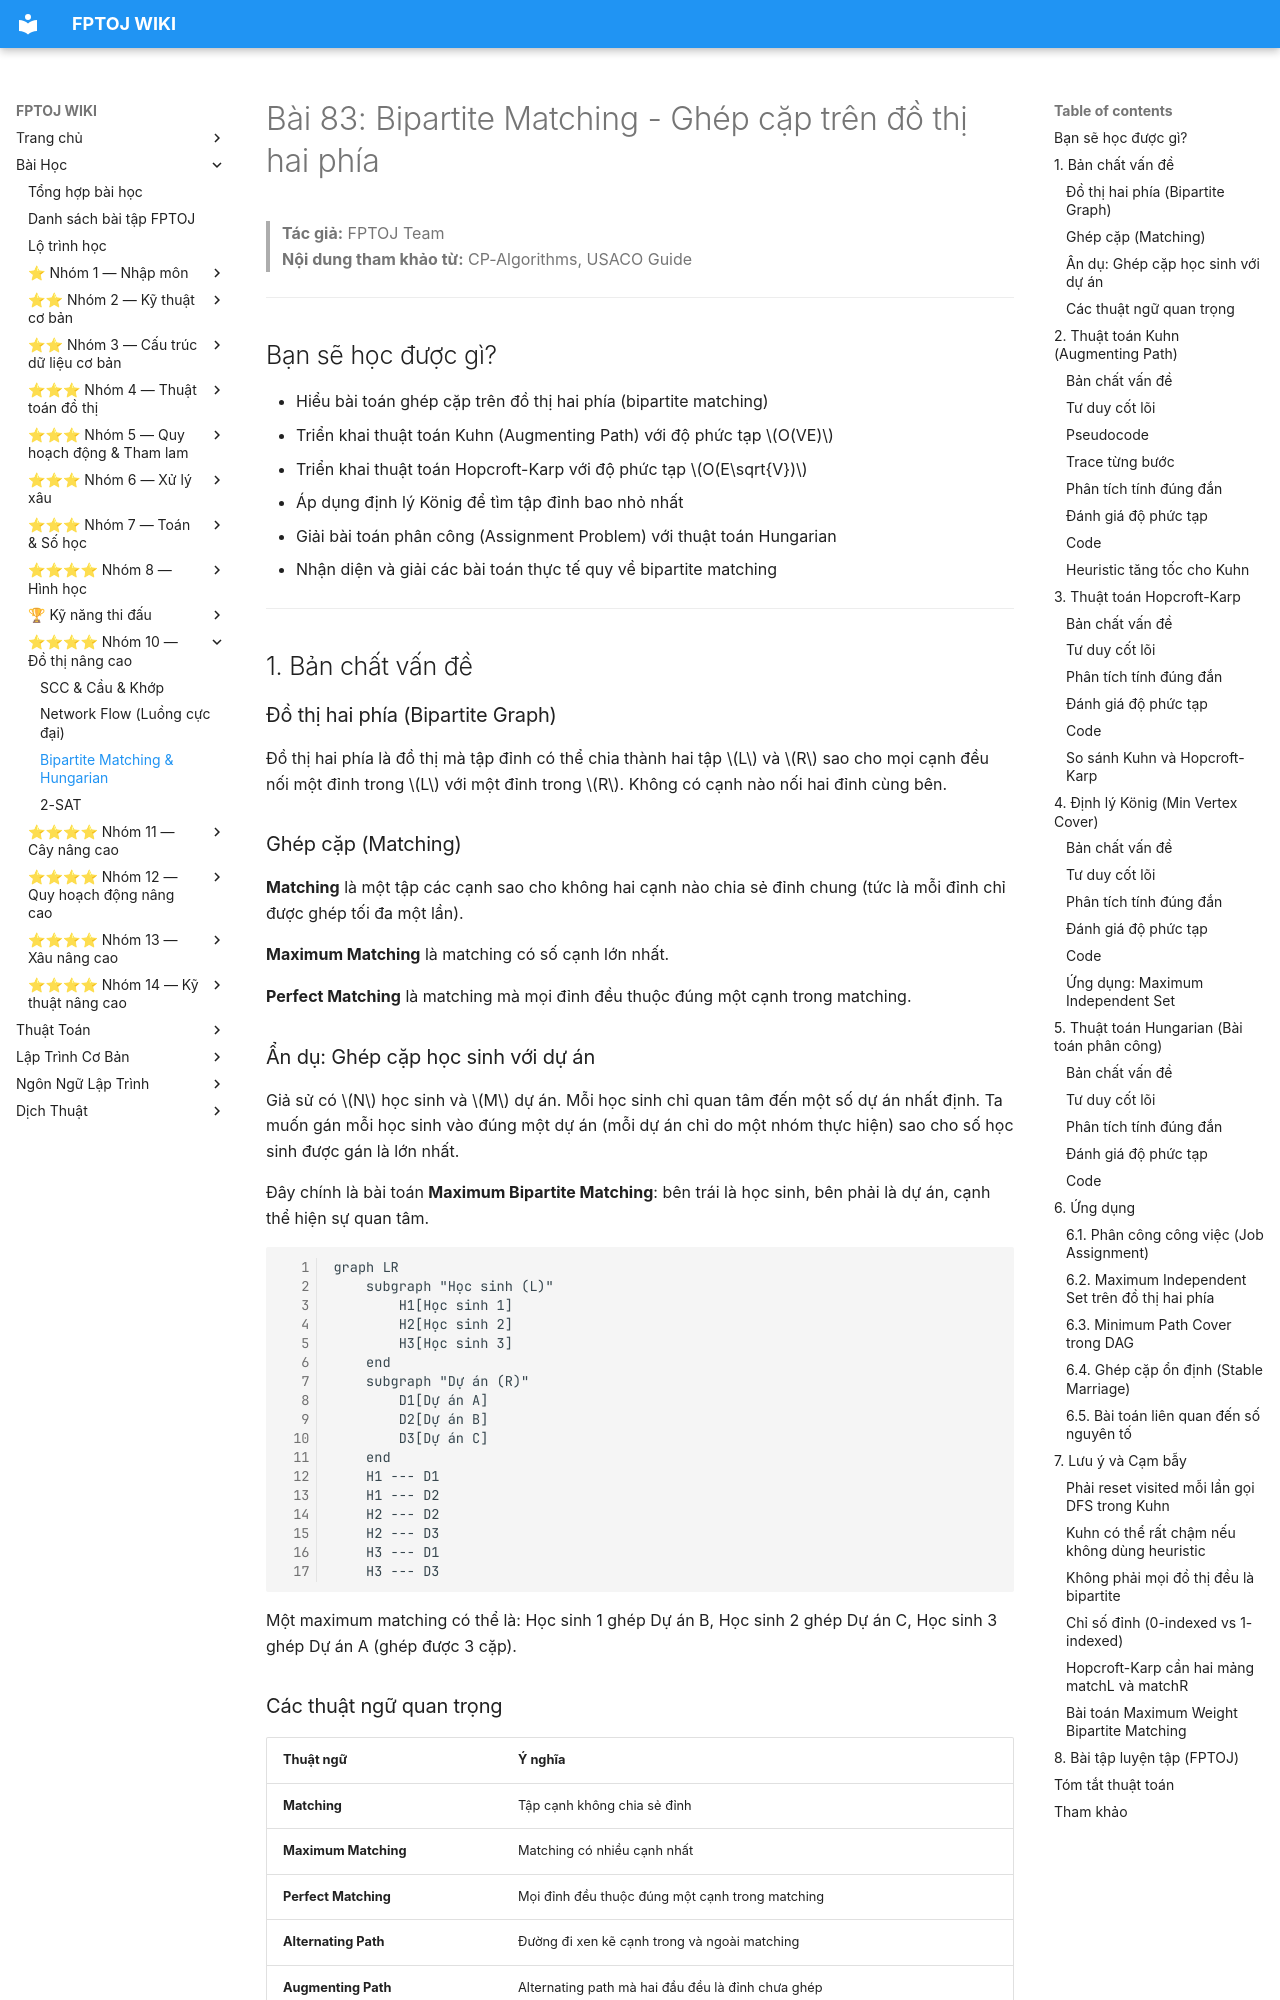

repository: FPTOJ-OJ/fptoj_wiki · page: lessons/bipartite-matching/index.html · generator: mkdocs

# Bài 83: Bipartite Matching - Ghép cặp trên đồ thị hai phía

> **Tác giả:** FPTOJ Team<br>
> **Nội dung tham khảo từ:** CP-Algorithms, USACO Guide

---

## Bạn sẽ học được gì?

- Hiểu bài toán ghép cặp trên đồ thị hai phía (bipartite matching)
- Triển khai thuật toán Kuhn (Augmenting Path) với độ phức tạp $O(VE)$
- Triển khai thuật toán Hopcroft-Karp với độ phức tạp $O(E\sqrt{V})$
- Áp dụng định lý König để tìm tập đỉnh bao nhỏ nhất
- Giải bài toán phân công (Assignment Problem) với thuật toán Hungarian
- Nhận diện và giải các bài toán thực tế quy về bipartite matching

---

## 1. Bản chất vấn đề

### Đồ thị hai phía (Bipartite Graph)

Đồ thị hai phía là đồ thị mà tập đỉnh có thể chia thành hai tập $L$ và $R$ sao cho mọi cạnh đều nối một đỉnh trong $L$ với một đỉnh trong $R$. Không có cạnh nào nối hai đỉnh cùng bên.

### Ghép cặp (Matching)

**Matching** là một tập các cạnh sao cho không hai cạnh nào chia sẻ đỉnh chung (tức là mỗi đỉnh chỉ được ghép tối đa một lần).

**Maximum Matching** là matching có số cạnh lớn nhất.

**Perfect Matching** là matching mà mọi đỉnh đều thuộc đúng một cạnh trong matching.

### Ẩn dụ: Ghép cặp học sinh với dự án

Giả sử có $N$ học sinh và $M$ dự án. Mỗi học sinh chỉ quan tâm đến một số dự án nhất định. Ta muốn gán mỗi học sinh vào đúng một dự án (mỗi dự án chỉ do một nhóm thực hiện) sao cho số học sinh được gán là lớn nhất.

Đây chính là bài toán **Maximum Bipartite Matching**: bên trái là học sinh, bên phải là dự án, cạnh thể hiện sự quan tâm.

```mermaid
graph LR
    subgraph "Học sinh (L)"
        H1[Học sinh 1]
        H2[Học sinh 2]
        H3[Học sinh 3]
    end
    subgraph "Dự án (R)"
        D1[Dự án A]
        D2[Dự án B]
        D3[Dự án C]
    end
    H1 --- D1
    H1 --- D2
    H2 --- D2
    H2 --- D3
    H3 --- D1
    H3 --- D3
```

Một maximum matching có thể là: Học sinh 1 ghép Dự án B, Học sinh 2 ghép Dự án C, Học sinh 3 ghép Dự án A (ghép được 3 cặp).

### Các thuật ngữ quan trọng

| Thuật ngữ | Ý nghĩa |
|-----------|---------|
| **Matching** | Tập cạnh không chia sẻ đỉnh |
| **Maximum Matching** | Matching có nhiều cạnh nhất |
| **Perfect Matching** | Mọi đỉnh đều thuộc đúng một cạnh trong matching |
| **Alternating Path** | Đường đi xen kẽ cạnh trong và ngoài matching |
| **Augmenting Path** | Alternating path mà hai đầu đều là đỉnh chưa ghép |

---

## 2. Thuật toán Kuhn (Augmenting Path)

### Bản chất vấn đề

Cho đồ thị hai phía có $|L|$ đỉnh bên trái và $|R|$ đỉnh bên phải, tìm maximum matching — tập cạnh kề đôi lớn nhất.
